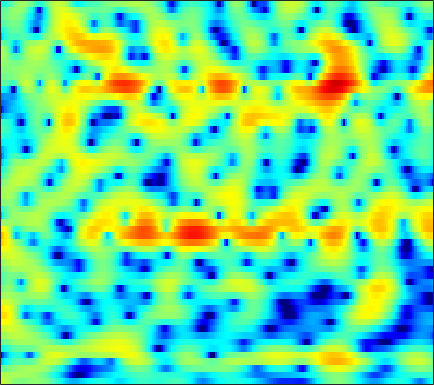

Data behind this chart, as committed beside it:
3.1638, 2.8431, 2.3613, 1.8359, 1.4315, 0.91163, 0.46288, 0.1946, -0.046017, -0.14331, -0.11765, -0.03429, 0.12776, 0.29909, 0.41229, 0.51838, 0.56492, 0.5555, 0.47029, 0.28717, -0.009489, -0.30091, -0.77823, -1.366
1.877, 1.828, 1.763, 1.701, 1.657, 1.603, 1.556, 1.526, 1.49, 1.456, 1.414, 1.373, 1.3, 1.197, 1.093, 0.9124, 0.6709, 0.4434, 0.0761, -0.3754, -0.9187, -1.391, -2.113, -2.944
-1.597, -1.292, -0.878, -0.4767, -0.1934, 0.1489, 0.4479, 0.6458, 0.8769, 1.074, 1.239, 1.343, 1.455, 1.54, 1.585, 1.605, 1.576, 1.515, 1.374, 1.151, 0.8357, 0.528, 0.01517, -0.6232
-8.303, -7.024, -5.519, -4.256, -3.477, -2.665, -2.117, -1.867, -1.733, -1.787, -1.953, -2.087, -2.15, -1.949, -1.588, -0.876, -0.02904, 0.6141, 1.4, 2.047, 2.528, 2.768, 2.928, 2.91
-16.5, -13.03, -9.638, -7.215, -5.875, -4.602, -3.852, -3.612, -3.733, -4.405, -5.746, -7.301, -10.19, -12.66, -11.37, -7.453, -4.175, -2.294, -0.3617, 1.078, 2.145, 2.747, 3.329, 3.706
-5.513, -4.995, -4.216, -3.417, -2.858, -2.218, -1.724, -1.454, -1.224, -1.117, -1.1, -1.107, -1.09, -0.9955, -0.8417, -0.5126, -0.07998, 0.2758, 0.7425, 1.155, 1.482, 1.665, 1.825, 1.903
-1.444, -1.054, -0.5632, -0.1114, 0.1962, 0.5539, 0.8459, 1.018, 1.185, 1.285, 1.325, 1.33, 1.313, 1.273, 1.23, 1.158, 1.059, 0.9643, 0.8035, 0.5937, 0.319, 0.06523, -0.349, -0.853
0.5368, 0.9833, 1.471, 1.844, 2.054, 2.251, 2.36, 2.389, 2.36, 2.265, 2.107, 1.951, 1.7, 1.409, 1.165, 0.8048, 0.3997, 0.06578, -0.4194, -0.9604, -1.575, -2.095, -2.895, -3.861
2.565, 2.903, 3.21, 3.361, 3.381, 3.294, 3.091, 2.874, 2.512, 2.087, 1.614, 1.232, 0.6908, 0.1202, -0.3277, -0.9536, -1.61, -2.124, -2.837, -3.562, -4.265, -4.76, -5.375, -5.962
5.138, 5.186, 5.092, 4.822, 4.502, 3.92, 3.164, 2.494, 1.49, 0.4194, -0.6267, -1.341, -2.154, -2.816, -3.267, -3.905, -4.695, -5.46, -6.774, -8.399, -10.12, -11.08, -11.23, -10.2
6.835, 6.641, 6.214, 5.575, 4.936, 3.836, 2.395, 1.035, -1.259, -4.3, -8.271, -11.47, -12.39, -9.744, -8.07, -6.797, -6.445, -6.707, -7.721, -9.534, -12.19, -14.09, -13.93, -11.1
5.983, 5.764, 5.337, 4.732, 4.141, 3.154, 1.913, 0.7985, -0.9593, -2.997, -5.045, -6.206, -6.685, -6.093, -5.403, -4.58, -4.066, -3.881, -3.858, -4.018, -4.239, -4.334, -4.292, -4.083
3.474, 3.442, 3.307, 3.042, 2.757, 2.269, 1.682, 1.199, 0.5478, -0.08695, -0.6314, -0.9227, -1.132, -1.185, -1.159, -1.077, -0.9898, -0.9538, -0.9841, -1.1, -1.27, -1.445, -1.719, -2.028
0.7967, 1.138, 1.415, 1.487, 1.422, 1.192, 0.8489, 0.5624, 0.2371, 0.03938, -0.003618, 0.07766, 0.2964, 0.6003, 0.8358, 1.109, 1.3, 1.365, 1.331, 1.156, 0.8266, 0.4484, -0.2265, -1.08
-1.349, -0.4871, 0.2155, 0.448, 0.3362, -0.2058, -1.188, -2.174, -3.579, -4.311, -3.672, -2.541, -0.8515, 0.6506, 1.586, 2.533, 3.159, 3.43, 3.563, 3.43, 3.013, 2.524, 1.599, 0.3232
-2.982, -1.845, -0.8567, -0.438, -0.524, -1.178, -2.55, -4.213, -7.596, -11.07, -8.694, -5.452, -2.109, 0.226, 1.47, 2.658, 3.419, 3.758, 3.933, 3.809, 3.416, 2.97, 2.162, 1.092
-2.817, -1.941, -1.049, -0.4671, -0.2431, -0.1931, -0.3676, -0.5474, -0.7971, -0.8476, -0.5401, -0.1381, 0.5238, 1.236, 1.698, 2.165, 2.445, 2.527, 2.45, 2.189, 1.761, 1.316, 0.6051, -0.2168
-1.281, -0.6407, 0.0804, 0.6199, 0.9334, 1.221, 1.377, 1.459, 1.545, 1.587, 1.635, 1.693, 1.766, 1.791, 1.779, 1.697, 1.507, 1.284, 0.8743, 0.3525, -0.2893, -0.8765, -1.716, -2.609
0.3525, 0.9325, 1.556, 2.004, 2.245, 2.458, 2.576, 2.578, 2.536, 2.443, 2.278, 2.129, 1.908, 1.612, 1.356, 0.9556, 0.4646, 0.02001, -0.6672, -1.531, -2.559, -3.413, -4.726, -6.158
2.366, 2.78, 3.143, 3.347, 3.392, 3.343, 3.2, 3.017, 2.688, 2.323, 1.911, 1.555, 1.054, 0.5608, 0.1749, -0.3674, -0.9432, -1.421, -2.173, -3.15, -4.353, -5.453, -7.423, -10.06
4.876, 4.86, 4.68, 4.37, 4.054, 3.536, 2.936, 2.494, 1.819, 1.08, 0.3128, -0.3199, -1.214, -2.022, -2.568, -3.098, -3.386, -3.503, -3.704, -3.983, -4.624, -5.354, -6.547, -8.107
7.191, 6.656, 5.775, 4.672, 3.756, 2.46, 1.17, 0.3878, -0.454, -1.286, -2.226, -3.117, -4.938, -7.619, -9.866, -11.11, -9.021, -7.088, -5.184, -3.957, -3.528, -3.533, -3.791, -4.38
8.427, 7.503, 5.989, 3.962, 2.037, -1.272, -5.748, -8.682, -7.351, -4.779, -3.574, -3.369, -4.051, -5.702, -7.154, -7.835, -6.046, -4.315, -2.461, -1.472, -0.9643, -0.87, -1.28, -2.029
6.211, 5.486, 4.336, 2.875, 1.431, -0.7801, -3.245, -4.378, -3.919, -2.61, -1.247, -0.6913, -0.1404, 0.1095, 0.1465, 0.3216, 0.5264, 0.7233, 0.8869, 0.8086, 0.4279, -0.1342, -1.256, -2.838
0.4842, 0.7117, 0.9736, 1.096, 1.066, 0.9173, 0.7716, 0.609, 0.7275, 0.9015, 1.222, 1.429, 1.673, 1.877, 1.996, 2.11, 2.118, 2.041, 1.776, 1.406, 0.6365, -0.1897, -1.546, -3.534
-8.203, -5.113, -2.535, -1.008, -0.2101, 0.4197, 0.8658, 1.042, 1.142, 1.279, 1.32, 1.454, 1.588, 1.73, 1.89, 2.025, 2.133, 2.134, 2.019, 1.747, 1.269, 0.7958, -0.1114, -1.198
-4.291, -3.209, -1.858, -0.8232, -0.3003, 0.1262, 0.1725, 0.1475, -0.1526, -0.5315, -0.868, -1.028, -0.9447, -0.5757, -0.1964, 0.3894, 0.9356, 1.285, 1.629, 1.727, 1.752, 1.637, 1.35, 0.9791
-0.2828, 0.01113, 0.3216, 0.5727, 0.5869, 0.3855, -0.1836, -0.8994, -2.192, -4.151, -6.56, -8.436, -8.794, -6.46, -4.575, -2.436, -0.8984, -0.04625, 0.7661, 1.327, 1.634, 1.756, 1.876, 1.873
1.057, 1.279, 1.481, 1.524, 1.412, 1.038, 0.3881, -0.4454, -1.891, -4.08, -6.951, -9.323, -9.829, -7.112, -5.064, -2.922, -1.468, -0.7281, -0.1167, 0.2973, 0.4618, 0.5522, 0.687, 0.8385
0.5255, 0.9794, 1.493, 1.789, 1.923, 1.895, 1.71, 1.405, 0.8575, 0.1974, -0.4232, -0.806, -1.05, -1.018, -0.8668, -0.6695, -0.627, -0.7366, -1.108, -1.77, -2.528, -3.025, -3.46, -3.222
-1.391, -0.478, 0.5077, 1.314, 1.774, 2.225, 2.446, 2.567, 2.545, 2.471, 2.291, 2.16, 1.916, 1.621, 1.353, 0.8377, 0.092, -0.6804, -2.075, -4.213, -7.283, -10.96, -18.46, -14.76
-3.656, -2.442, -1.066, 0.09373, 0.7864, 1.554, 2.133, 2.448, 2.76, 2.918, 2.96, 2.926, 2.786, 2.537, 2.237, 1.703, 0.9503, 0.2044, -1.08, -2.671, -4.677, -6.147, -7.723, -7.9
-5.499, -4.253, -2.65, -1.293, -0.4354, 0.5182, 1.322, 1.717, 2.178, 2.446, 2.627, 2.678, 2.712, 2.67, 2.567, 2.374, 2.044, 1.706, 1.083, 0.3715, -0.522, -1.194, -2.159, -3.175
-8.522, -6.7, -4.576, -2.857, -1.78, -0.7193, 0.009851, 0.3834, 0.6664, 0.8059, 0.8934, 0.9569, 1.133, 1.393, 1.662, 2.017, 2.322, 2.478, 2.55, 2.448, 2.18, 1.808, 1.184, 0.2443
-12.11, -9.318, -6.654, -4.79, -3.78, -2.873, -2.539, -2.483, -2.905, -3.628, -4.595, -5.088, -5.077, -3.991, -2.773, -1.173, 0.2282, 1.073, 1.972, 2.545, 2.899, 3.01, 2.96, 2.76
-9.794, -8.375, -6.793, -5.666, -5.093, -4.773, -4.828, -5.293, -6.389, -8.405, -12.11, -17.18, -26.01, -12.89, -8.597, -5.003, -2.511, -1.118, 0.2866, 1.367, 2.125, 2.584, 2.997, 3.286
-6.17, -5.78, -5.391, -5.074, -4.992, -5.067, -5.33, -5.758, -6.406, -7.286, -8.082, -8.524, -8.347, -7.254, -6.104, -4.402, -2.85, -1.805, -0.6199, 0.3714, 1.179, 1.693, 2.311, 2.823
-3.387, -3.555, -3.769, -4.047, -4.306, -4.661, -5.165, -5.454, -5.882, -6.134, -6.112, -5.974, -5.462, -4.714, -4.087, -3.147, -2.281, -1.688, -0.962, -0.4, 0.172, 0.5522, 1.147, 1.804
-1.664, -2.092, -2.622, -3.263, -3.796, -4.634, -5.649, -6.373, -7.325, -7.691, -7.386, -6.566, -5.356, -4.09, -3.225, -2.306, -1.637, -1.358, -1.287, -1.46, -1.803, -1.935, -1.681, -0.6505
-2.538, -2.847, -3.189, -3.671, -4.189, -5.326, -7.093, -9.055, -13.62, -21.99, -16.17, -10.76, -6.668, -4.043, -2.647, -1.468, -0.84, -0.7578, -1.315, -2.659, -5.579, -9.525, -20.25, -7.851
-9.687, -8.562, -7.451, -6.682, -6.48, -6.757, -7.258, -8.02, -9.066, -9.443, -8.591, -7.246, -5.209, -3.504, -2.4, -1.384, -0.796, -0.6271, -0.7592, -1.28, -2.084, -2.673, -2.661, -1.444
-15.65, -13.31, -10.93, -9.464, -8.709, -7.893, -7.37, -7.117, -6.592, -6.02, -5.317, -4.609, -3.674, -2.727, -2.089, -1.336, -0.7722, -0.4697, -0.1422, 0.03422, 0.2586, 0.4647, 0.8657, 1.461
-12.08, -11.51, -10.54, -9.791, -9.143, -8.389, -7.729, -7.014, -6.135, -5.212, -4.189, -3.555, -2.689, -1.901, -1.452, -0.8757, -0.3955, -0.06724, 0.3124, 0.7116, 1.107, 1.452, 1.862, 2.303
-10.46, -9.667, -9.407, -9.345, -9.504, -9.844, -9.164, -8.191, -6.45, -4.603, -3.067, -2.151, -1.22, -0.6294, -0.3396, -0.1558, -0.03226, 0.09812, 0.3784, 0.8999, 1.473, 1.933, 2.503, 2.888
-5.873, -5.575, -5.896, -7.238, -9.415, -16.33, -24.1, -11.86, -5.684, -2.324, -0.2486, 0.8792, 1.594, 1.677, 1.412, 0.4698, -0.9441, -2.008, -2.266, -0.9611, 1.012, 2.192, 3.425, 4.037
-1.905, -1.662, -1.578, -2.051, -2.544, -2.974, -2.593, -1.807, -0.3505, 1.109, 2.231, 2.692, 2.924, 2.564, 1.764, -0.05458, -3.297, -7.297, -10.86, -4.913, -0.732, 1.175, 2.676, 3.392
-1.232, -0.8462, -0.5701, -0.4264, -0.384, -0.1714, 0.05131, 0.2981, 0.7624, 1.233, 1.593, 1.718, 1.742, 1.496, 1.116, 0.4025, -0.3465, -0.8079, -1.008, -0.7286, -0.1214, 0.3922, 0.7915, 0.8927
0.01847, 0.07498, 0.08513, 0.1239, 0.1565, 0.165, 0.2271, 0.3535, 0.5387, 0.7337, 0.9182, 1.07, 1.143, 1.121, 1.082, 0.9422, 0.7582, 0.6384, 0.4917, 0.391, 0.3053, 0.2172, 0.05909, -0.2693
1.298, 0.9807, 0.5767, 0.2102, -0.01749, -0.3143, -0.428, -0.3921, -0.2717, -0.03222, 0.2737, 0.563, 0.8667, 1.108, 1.261, 1.383, 1.373, 1.338, 1.187, 0.9588, 0.6324, 0.2896, -0.1872, -0.7931
2.254, 1.598, 0.7144, -0.2715, -1.019, -1.926, -2.51, -2.641, -2.321, -1.55, -0.6034, 0.04825, 0.8459, 1.482, 1.829, 2.158, 2.319, 2.324, 2.192, 1.895, 1.396, 0.8643, -0.0668, -1.2
2.326, 1.556, 0.3313, -1.285, -2.971, -5.89, -10.05, -12.11, -8.516, -4.572, -1.881, -0.4422, 0.9797, 1.962, 2.459, 2.917, 3.22, 3.308, 3.297, 3.07, 2.583, 2.049, 0.8656, -0.9269
-1.073, -1.154, -1.507, -2.254, -3.195, -5.037, -7.096, -7.76, -6.359, -4.048, -2.098, -1.016, -0.04724, 0.5404, 0.8377, 1.108, 1.335, 1.547, 1.821, 2.04, 2.121, 2.022, 1.675, 0.9822
-8.367, -5.86, -3.906, -2.935, -2.549, -2.431, -2.481, -2.482, -2.326, -2.125, -2.011, -2.118, -2.506, -3.217, -3.87, -4.697, -5.036, -4.63, -3.455, -2, -0.6818, 0.09057, 0.9555, 1.571
-5.716, -4.548, -3.205, -2.256, -1.783, -1.355, -1.151, -1.123, -1.291, -1.683, -2.39, -3.164, -4.622, -6.802, -9.278, -14.81, -32.36, -18.39, -10.52, -6.445, -3.667, -2.041, -0.3366, 1.059
-2.462, -2.08, -1.526, -1.004, -0.7241, -0.4557, -0.3609, -0.4288, -0.7403, -1.304, -2.159, -2.994, -4.437, -6.234, -7.687, -9.545, -10.58, -10.37, -8.986, -6.976, -4.795, -3.221, -1.324, 0.3282
-1.593, -1.209, -0.7087, -0.2549, 0.04778, 0.3005, 0.3931, 0.3405, 0.1148, -0.3527, -1.081, -1.8, -3.055, -4.601, -5.944, -7.911, -9.802, -10.89, -10.81, -8.832, -6.18, -4.216, -1.944, -0.08073
-2.288, -1.72, -1.077, -0.5297, -0.1337, 0.3272, 0.6886, 0.8702, 0.9542, 0.8008, 0.3663, -0.1808, -1.203, -2.652, -4.12, -6.757, -10.72, -15.56, -18.65, -11.08, -6.397, -3.95, -1.506, 0.3388
-4.516, -4.04, -3.537, -2.959, -2.429, -1.498, -0.5105, 0.1655, 0.8549, 1.274, 1.38, 1.23, 0.7701, -0.005923, -0.7433, -1.886, -3.044, -3.667, -3.873, -3.271, -2.183, -1.286, -0.06684, 0.9943
